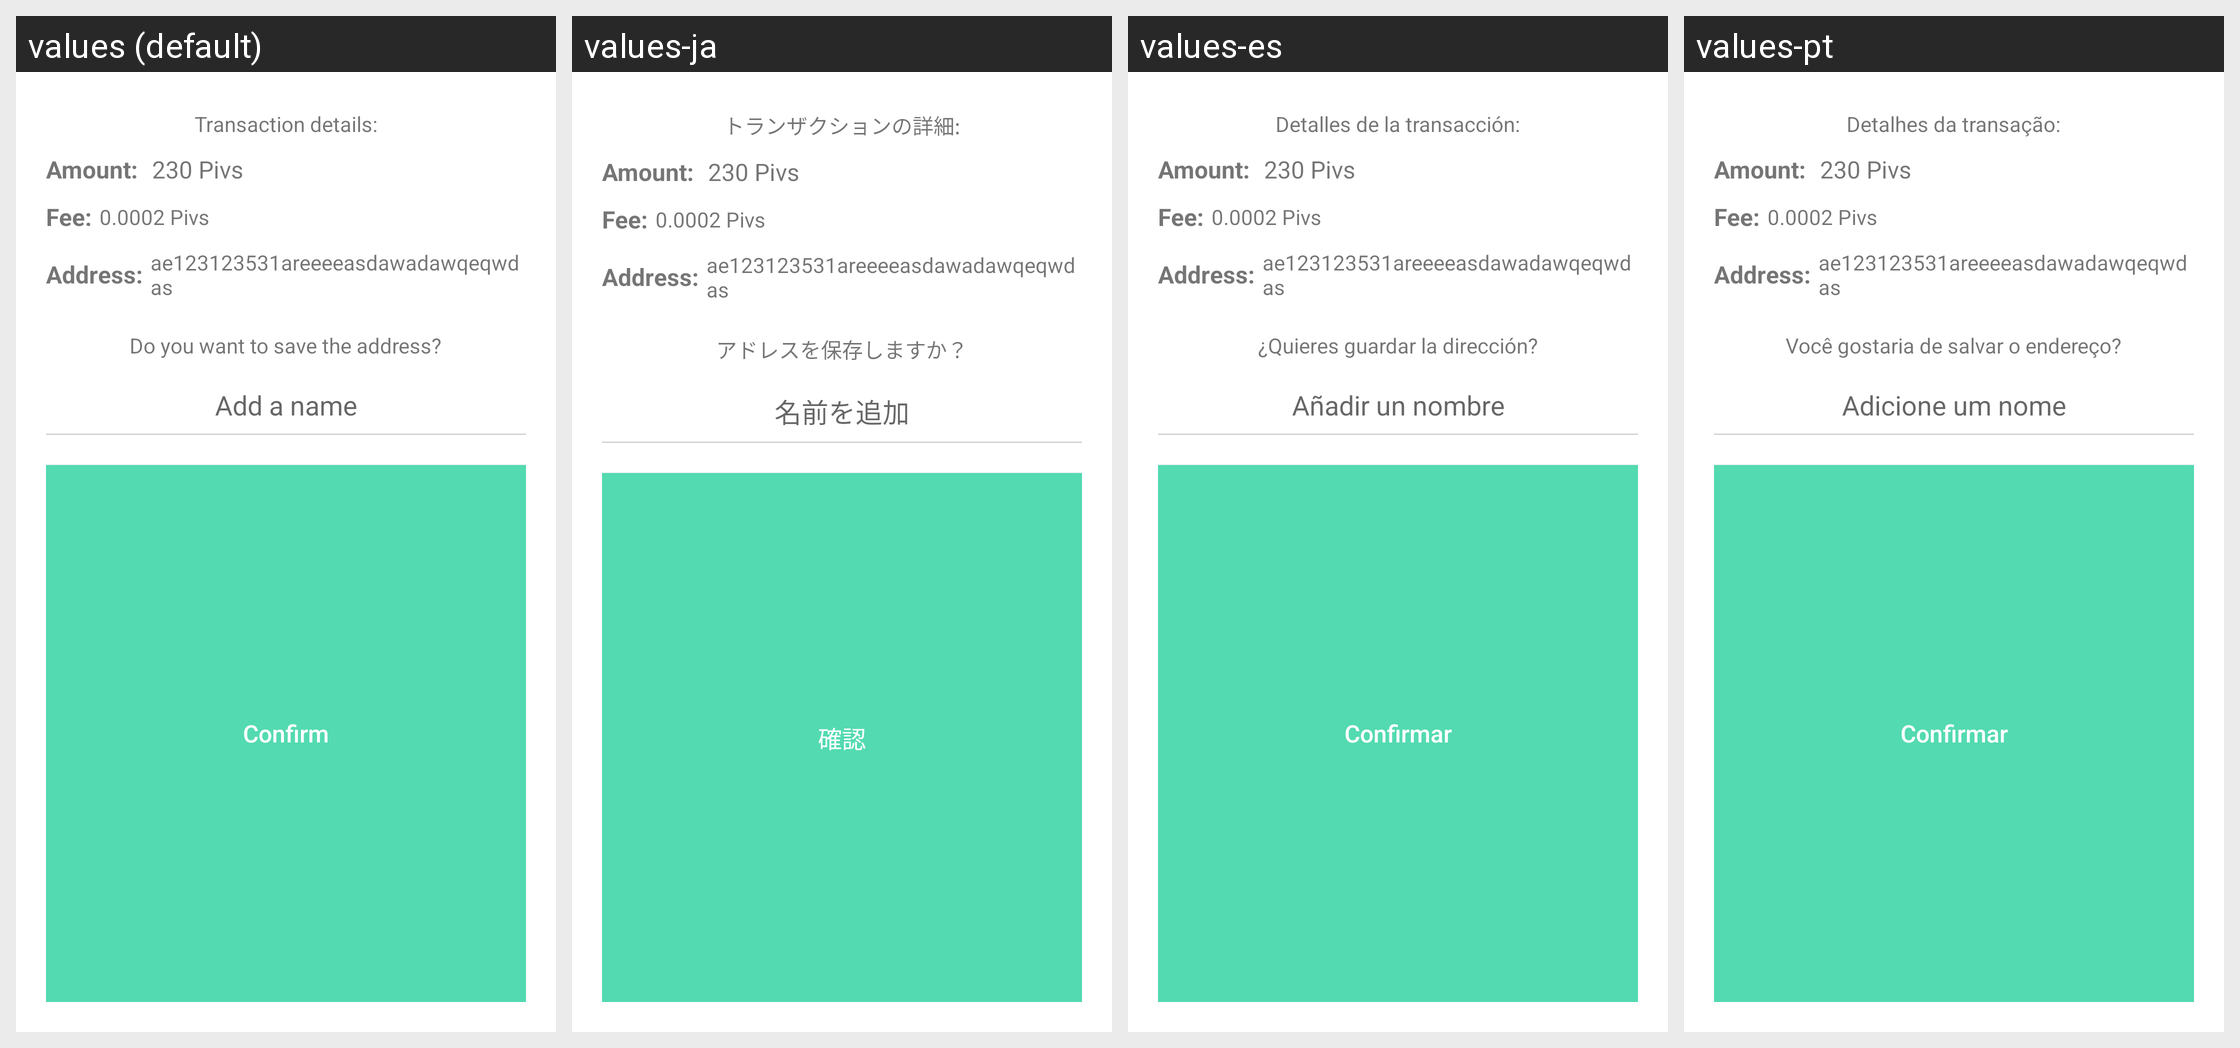

Translations of the strings shown on this Android screen, per locale in the grid:
Android screen res/layout/transaction_dialog.xml rendered under 4 locales, left to right: values (default), values-ja, values-es, values-pt. Device: Nexus 5 (rendered at 1080×1920; each locale shown at half size, 540×960, under a caption strip naming it); theme AppTheme.
Other locales in the repository, not shown: values-cs, values-de, values-fi, values-fr, values-ko, values-nl, values-sk.
Strings drawn on this screen, with the default value and each locale's value (text and hints the layout hard-codes, and strings that could not be matched under every locale, appear in the picture but are not listed):

send_message
  values: Transaction details:
  values-ja: トランザクションの詳細:
  values-es: Detalles de la transacción:
  values-pt: Detalhes da transação:

save_message
  values: Do you want to save the address?
  values-ja: アドレスを保存しますか？
  values-es: ¿Quieres guardar la dirección?
  values-pt: Você gostaria de salvar o endereço?

add_name
  values: Add a name
  values-ja: 名前を追加
  values-es: Añadir un nombre
  values-pt: Adicione um nome

confirm
  values: Confirm
  values-ja: 確認
  values-es: Confirmar
  values-pt: Confirmar
